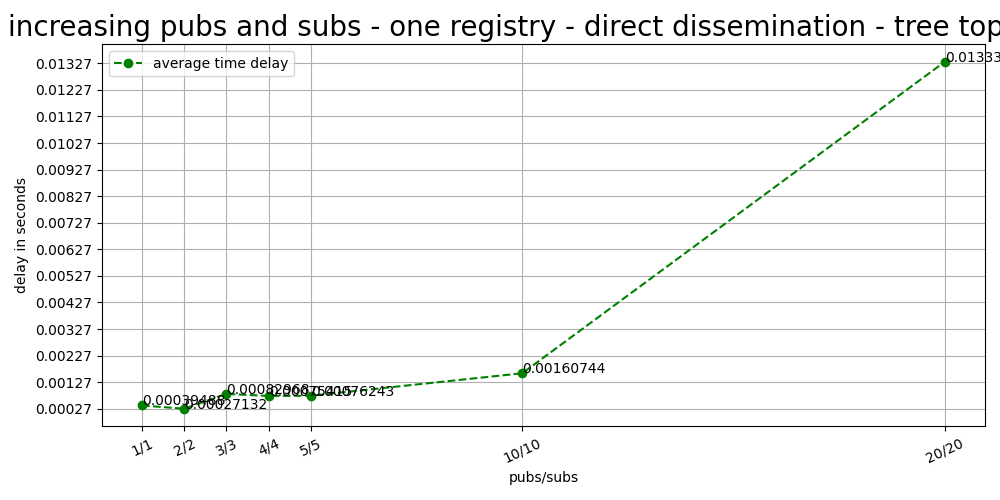

Source data for this figure (header and first rows):
pubs/subs, registries, average, sub messages
1/1, 1, 0.0003949, 2125
2/2, 1, 0.0002713, 2000
3/3, 1, 0.0008297, 3000
4/4, 1, 0.0007541, 3000
5/5, 1, 0.0007624, 10000
10/10, 1, 0.001607, 10000
20/20, 1, 0.01333, 20000
